3-way image classification set "data" from GitHub (Sabbir256/paddy-leaf-disease); label vocabulary: bacterial leaf blight, brown spot, leaf smut.

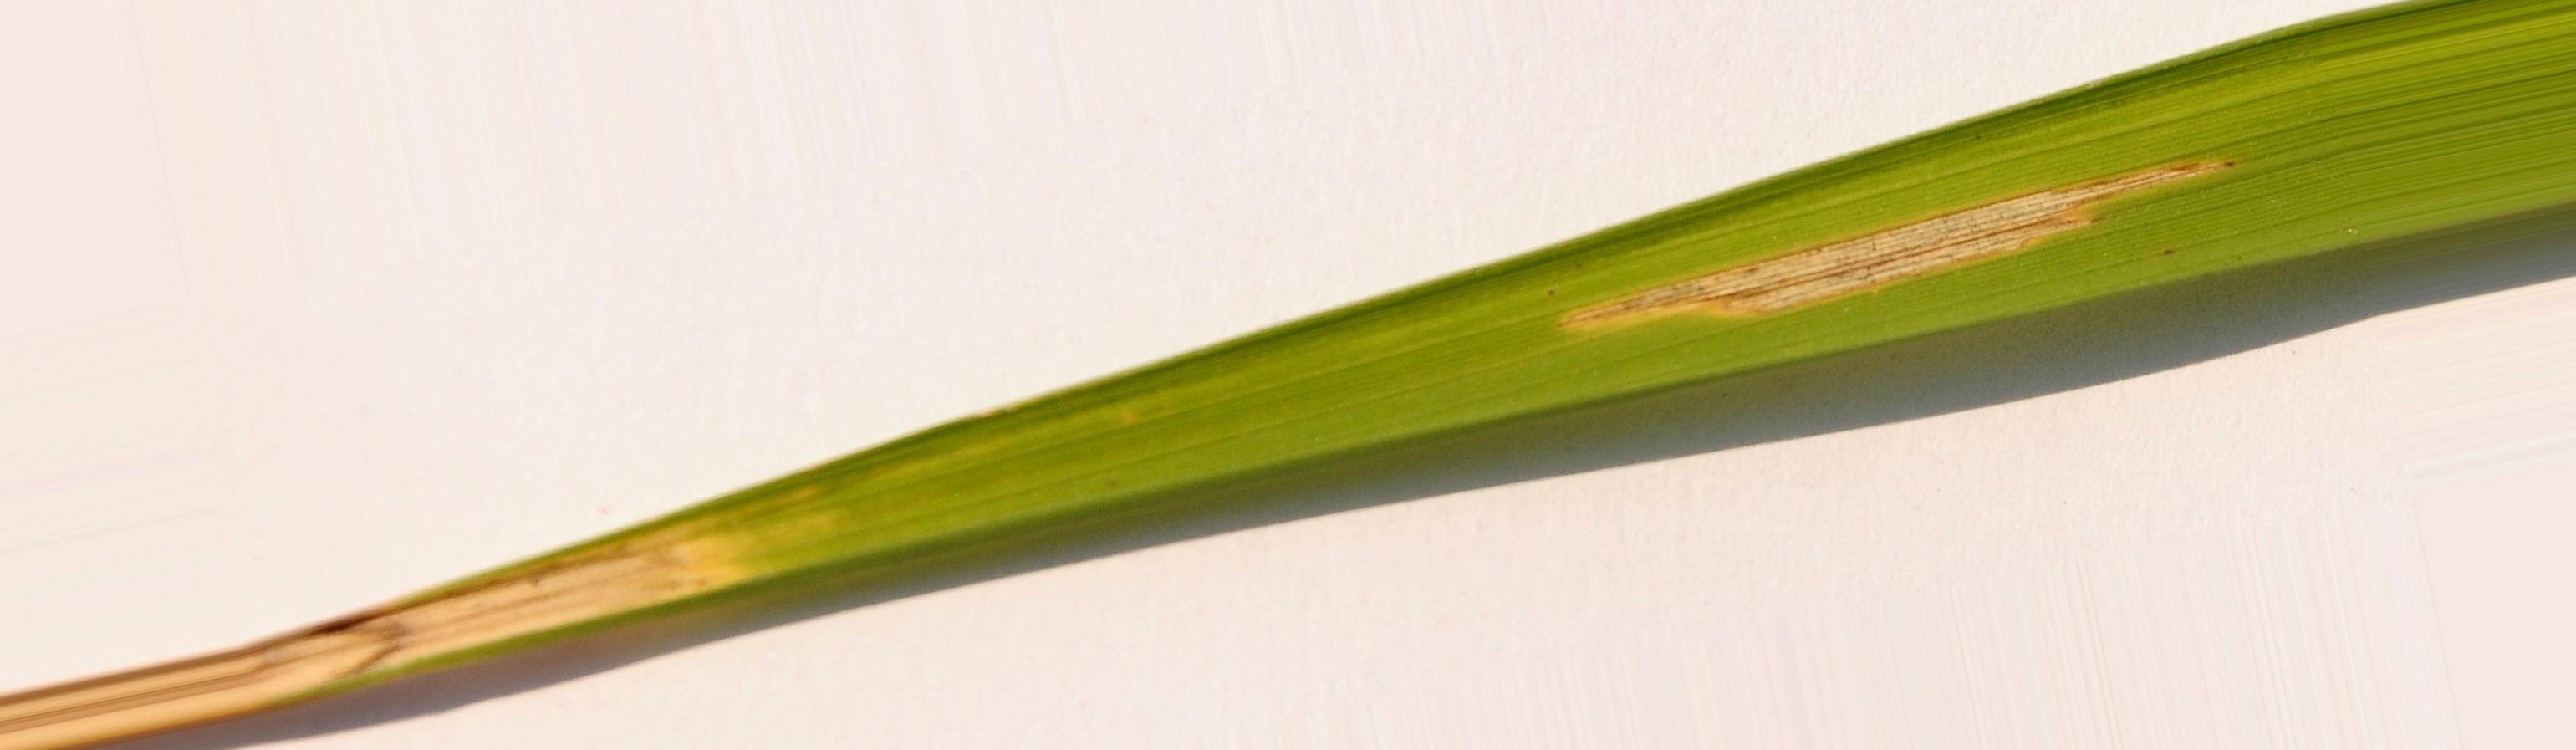
Label: bacterial leaf blight

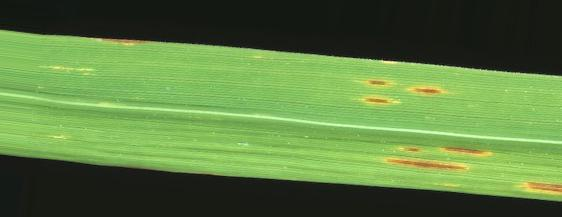
Label: leaf smut

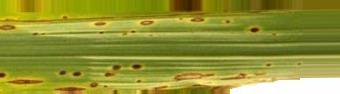
Label: brown spot

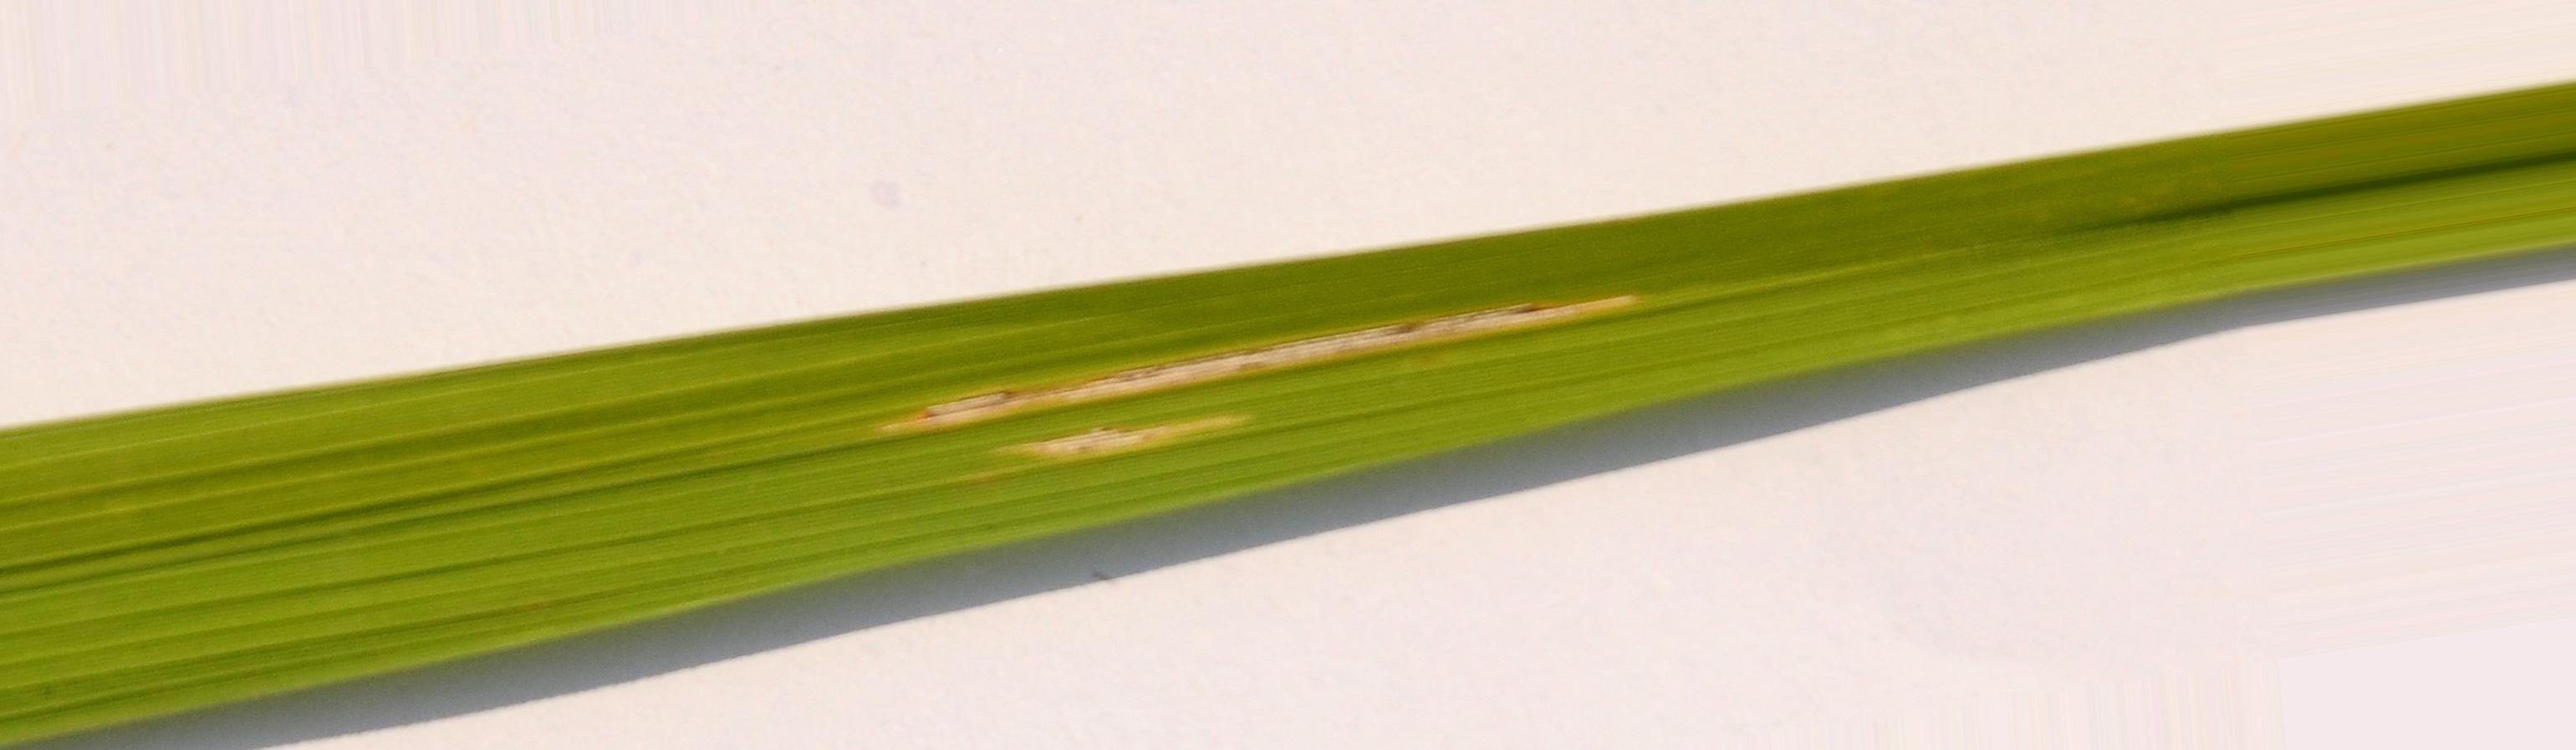
Label: bacterial leaf blight

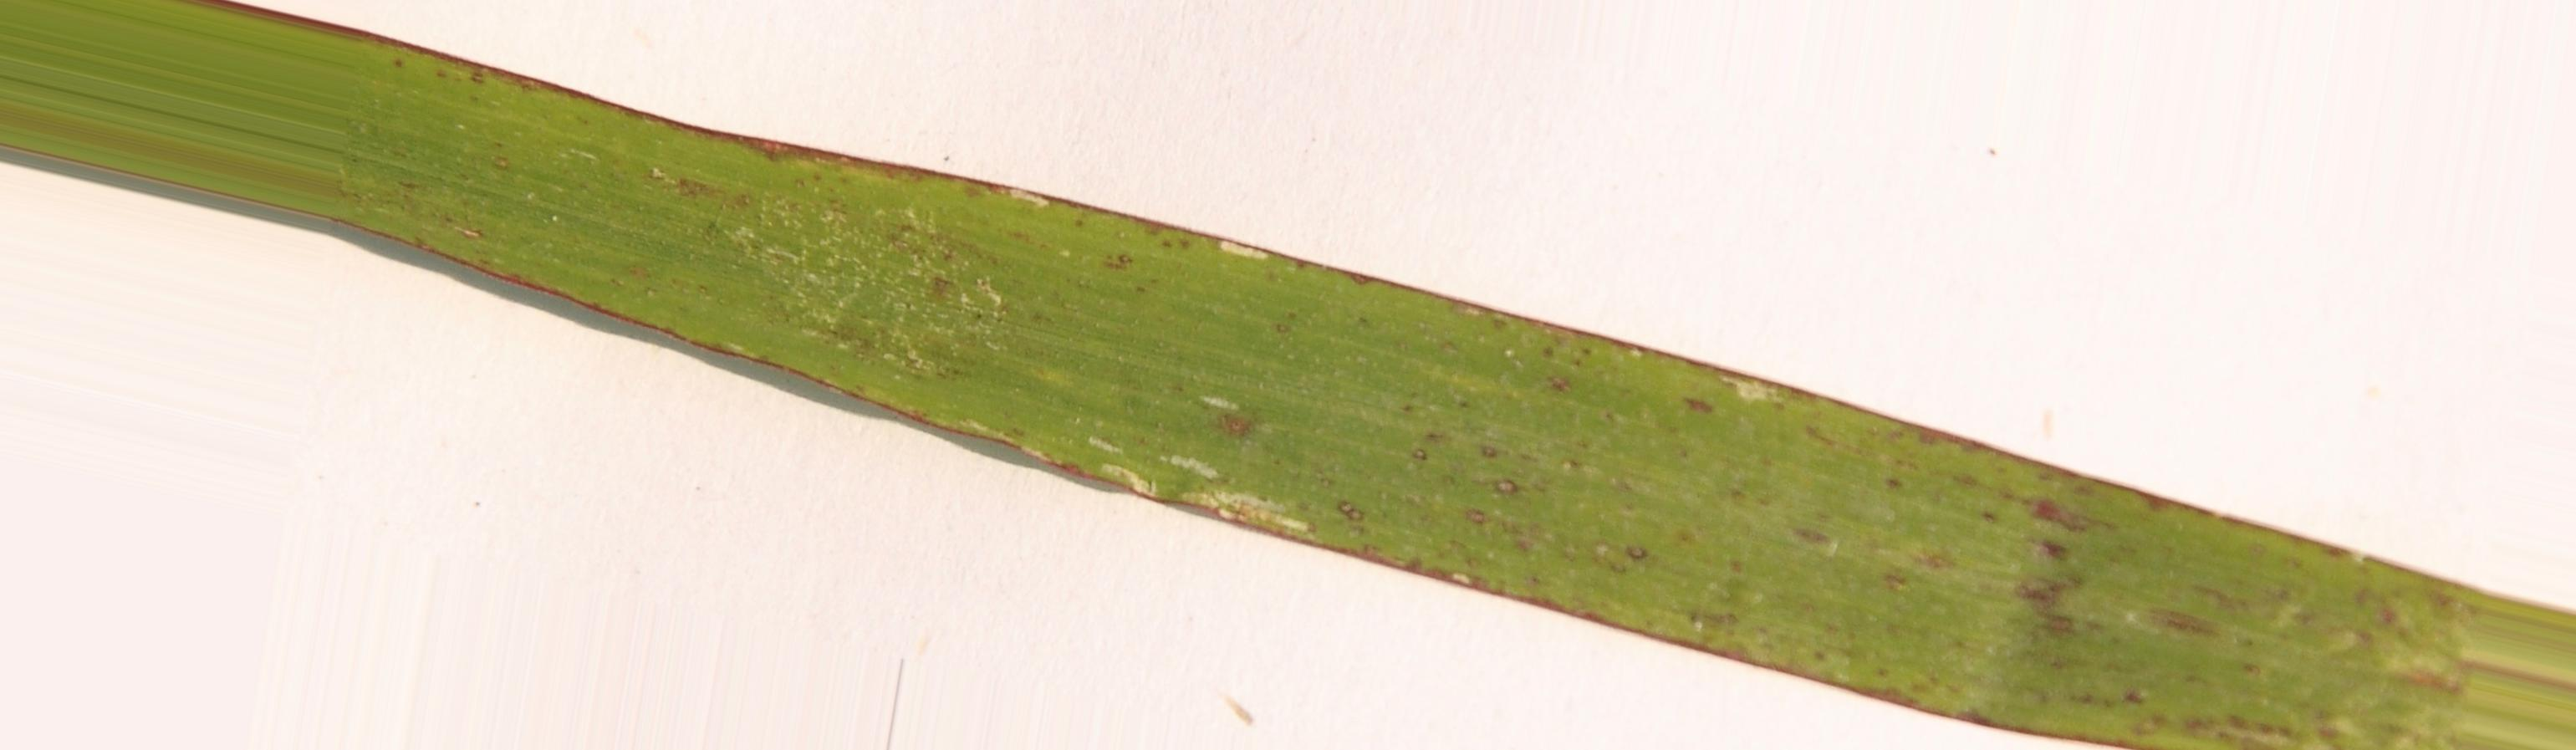
Label: leaf smut

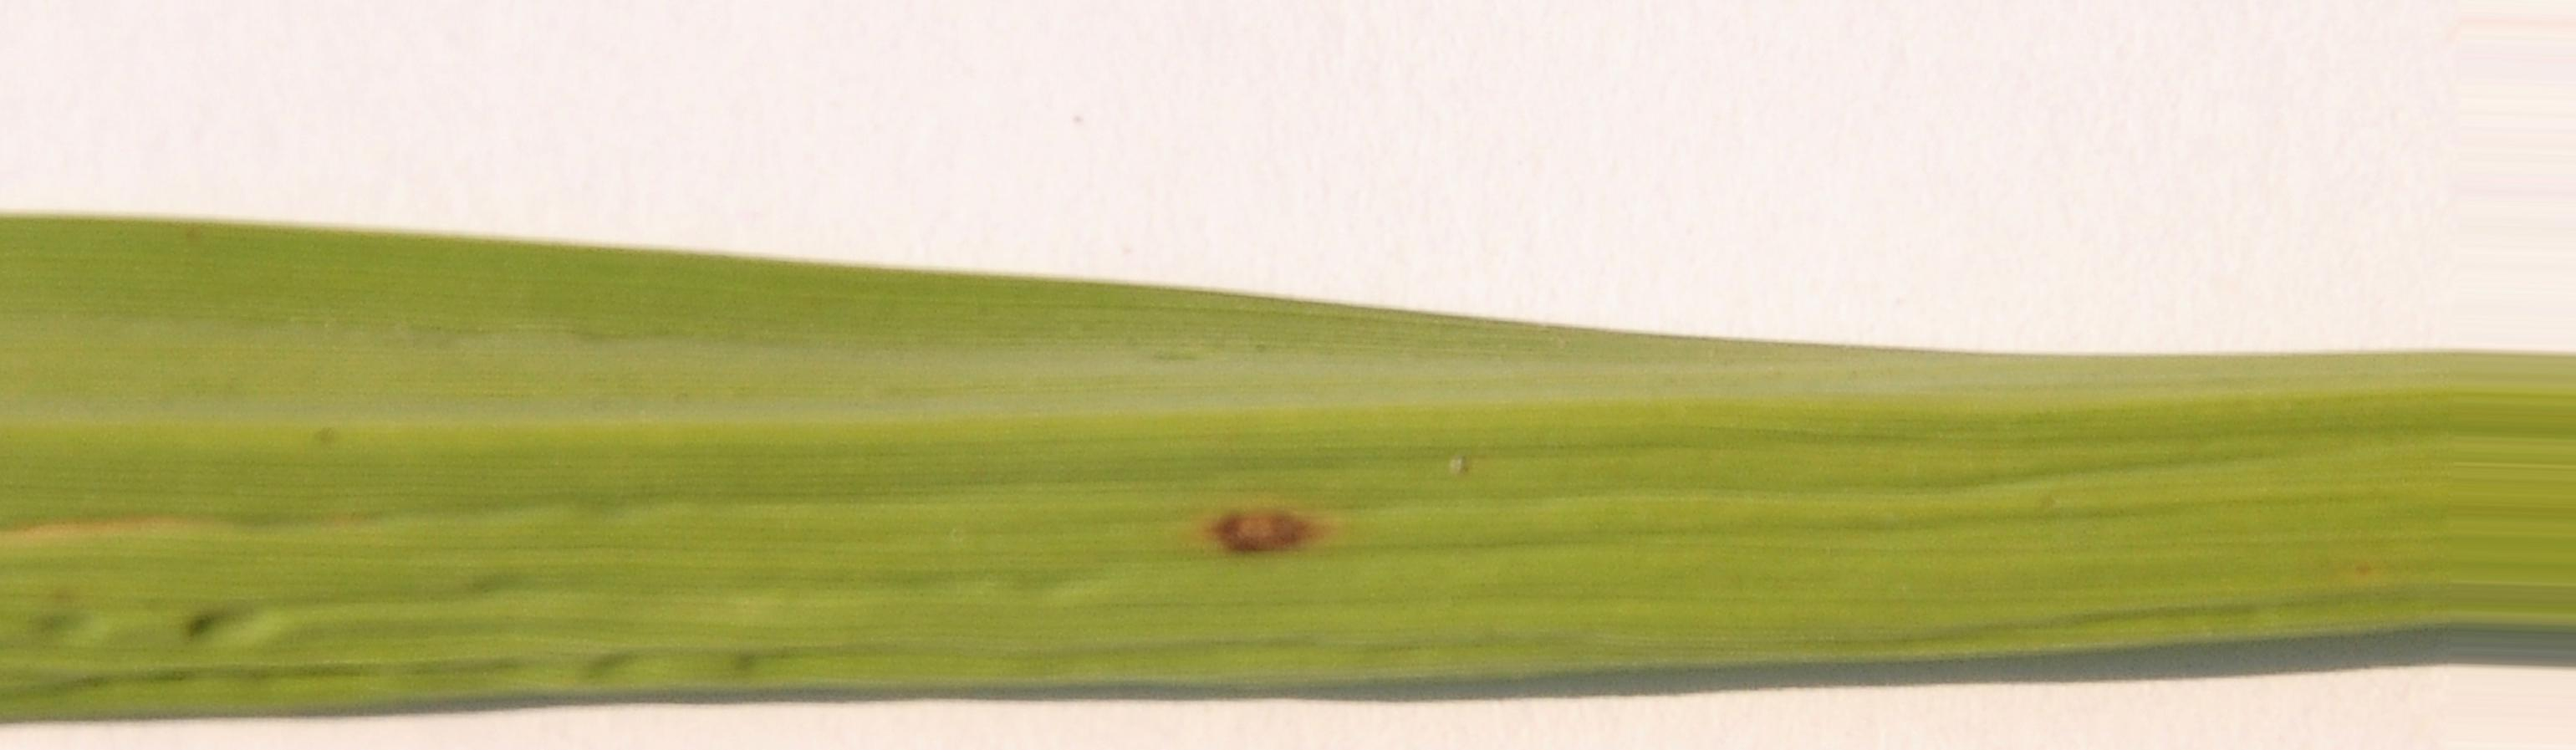
Label: brown spot
